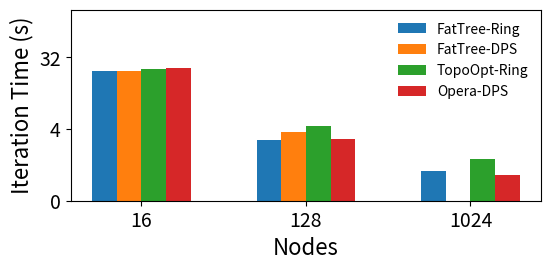

Write Python code to recreate this figure.
import matplotlib.pyplot as plt
from matplotlib.ticker import ScalarFormatter
import numpy as np

networks = {
	'FatTree-Ring': [21.40779084, 2.932967665, 1.197608688],
	'FatTree-DPS': [21.3631927, 3.649059119, np.nan],
	'TopoOpt-Ring': [22.91724959, 4.423665567, 1.66223183],
	# 'Opera-Ring': [np.nan, 2.952563866, 5.02768406],
	'Opera-DPS': [23.81179717, 2.975209126, 1.06635044],
}

# ----------------------------------------------------------------------

nodes = [16, 128, 1024]
x = np.arange(len(nodes)) # the label locations
width = 0.15 # the width of the bars
multiplier = 0

fig, ax = plt.subplots(layout='constrained')
fig.set_size_inches(6, 3)

for attribute, measurement in networks.items():
    offset = width * multiplier
    rects = ax.bar(x + offset, measurement, width, label=attribute)
    multiplier += 1

ax.set_xticks(x + width * (len(networks) / 2 - 0.5), nodes)
ax.legend(loc='upper right', fontsize=10, frameon=False)
ax.set_yscale('log', base=2)
ax.set_ylim(ymin=0.5, ymax=128)
ax.get_yaxis().set_major_formatter(ScalarFormatter())
ax.set_xlabel('Nodes', fontsize=16)
ax.set_ylabel('Iteration Time (s)', fontsize=16)
ax.tick_params(axis='x', labelsize=14)
ax.tick_params(axis='y', labelsize=14)

# ----------------------------------------------------------------------

fig.tight_layout(pad=1.5)

# plt.show()
plt.savefig('bs1k_i.pdf', bbox_inches='tight', pad_inches=.15, dpi=600)
